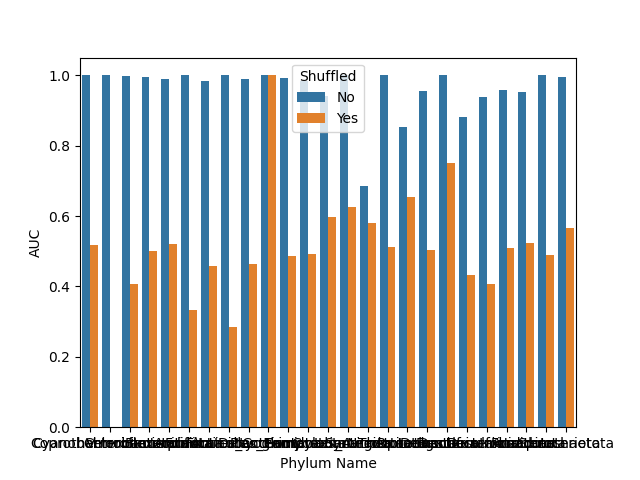

The file beside this chart, header and first rows:
, Shuffled, Phylum Name, AUC, Accuracy, Precision, Recall
0, No, Cyanobacteriota, 1.0, 0.98, 0.5, 1.0
1, No, Coprothermobacterota, 1.0, 1.0, 1.0, 1.0
2, No, Chloroflexota, 0.997, 0.978, 0.615, 1.0
3, No, Verrucomicrobiota, 0.996, 0.993, 0.955, 1.0
4, No, Bacteroidota, 0.989, 0.967, 0.923, 0.975
5, No, Aquificota, 1.0, 1.0, 1.0, 1.0
6, No, Firmicutes_C, 0.984, 0.952, 0.943, 0.958
7, No, Firmicutes_F, 1.0, 1.0, 1.0, 1.0
8, No, Actinobacteriota, 0.99, 0.962, 0.883, 0.94
9, No, Dictyoglomota, 1.0, 1.0, 1.0, 1.0
10, No, Planctomycetota, 0.992, 0.989, 0.5, 1.0
11, No, Firmicutes_A, 0.984, 0.963, 0.906, 0.931
12, No, Campylobacterota, 0.94, 0.918, 0.789, 0.882
13, No, Cloacimonadota, 1.0, 1.0, 1.0, 1.0
14, No, Synergistota, 0.685, 0.903, 0.667, 0.5
15, No, Nitrospirota, 1.0, 0.971, 0.75, 1.0
16, No, Thermotogota, 0.853, 0.927, 0.75, 0.6
17, No, Proteobacteria, 0.956, 0.924, 0.805, 0.831
18, No, Deinococcota, 1.0, 0.975, 1.0, 0.966
19, No, Fusobacteriota, 0.881, 0.791, 0.818, 0.562
20, No, Desulfuromonadota, 0.938, 0.882, 0.333, 1.0
21, No, Desulfobacterota, 0.958, 0.97, 0.722, 0.929
22, No, Firmicutes, 0.953, 0.88, 0.789, 0.879
23, No, Acidobacteriota, 1.0, 1.0, 1.0, 1.0
24, No, Spirochaetota, 0.995, 0.991, 0.8, 1.0
25, Yes, Chloroflexota, 0.408, 0.913, 0.0, 0.0
26, Yes, Deinococcota, 0.751, 0.75, 0.788, 0.897
27, Yes, Bacteroidota, 0.52, 0.568, 0.325, 0.378
28, Yes, Dictyoglomota, 1.0, 0.667, 0.5, 1.0
29, Yes, Nitrospirota, 0.511, 0.676, 0.0, 0.0
30, Yes, Cloacimonadota, 0.625, 0.875, 0.0, 0.0
31, Yes, Acidobacteriota, 0.49, 0.987, 0.0, 0.0
32, Yes, Coprothermobacterota, 0.0, 0.25, 0.5, 0.333
33, Yes, Desulfuromonadota, 0.406, 0.882, 0.0, 0.0
34, Yes, Planctomycetota, 0.486, 0.967, 0.0, 0.0
35, Yes, Thermotogota, 0.653, 0.805, 0.2, 0.2
36, Yes, Campylobacterota, 0.597, 0.671, 0.333, 0.412
37, Yes, Firmicutes_F, 0.286, 0.75, 0.0, 0.0
38, Yes, Desulfobacterota, 0.508, 0.756, 0.114, 0.357
39, Yes, Spirochaetota, 0.565, 0.963, 0.5, 0.25
40, Yes, Firmicutes_A, 0.491, 0.589, 0.224, 0.344
41, Yes, Firmicutes_C, 0.458, 0.482, 0.464, 0.533
42, Yes, Fusobacteriota, 0.432, 0.558, 0.286, 0.125
43, Yes, Actinobacteriota, 0.463, 0.536, 0.169, 0.315
44, Yes, Firmicutes, 0.522, 0.607, 0.378, 0.258
45, Yes, Synergistota, 0.579, 0.613, 0.1, 0.25
46, Yes, Cyanobacteriota, 0.518, 0.908, 0.0, 0.0
47, Yes, Aquificota, 0.333, 0.545, 0.0, 0.0
48, Yes, Verrucomicrobiota, 0.5, 0.635, 0.149, 0.31
49, Yes, Proteobacteria, 0.502, 0.49, 0.21, 0.537
